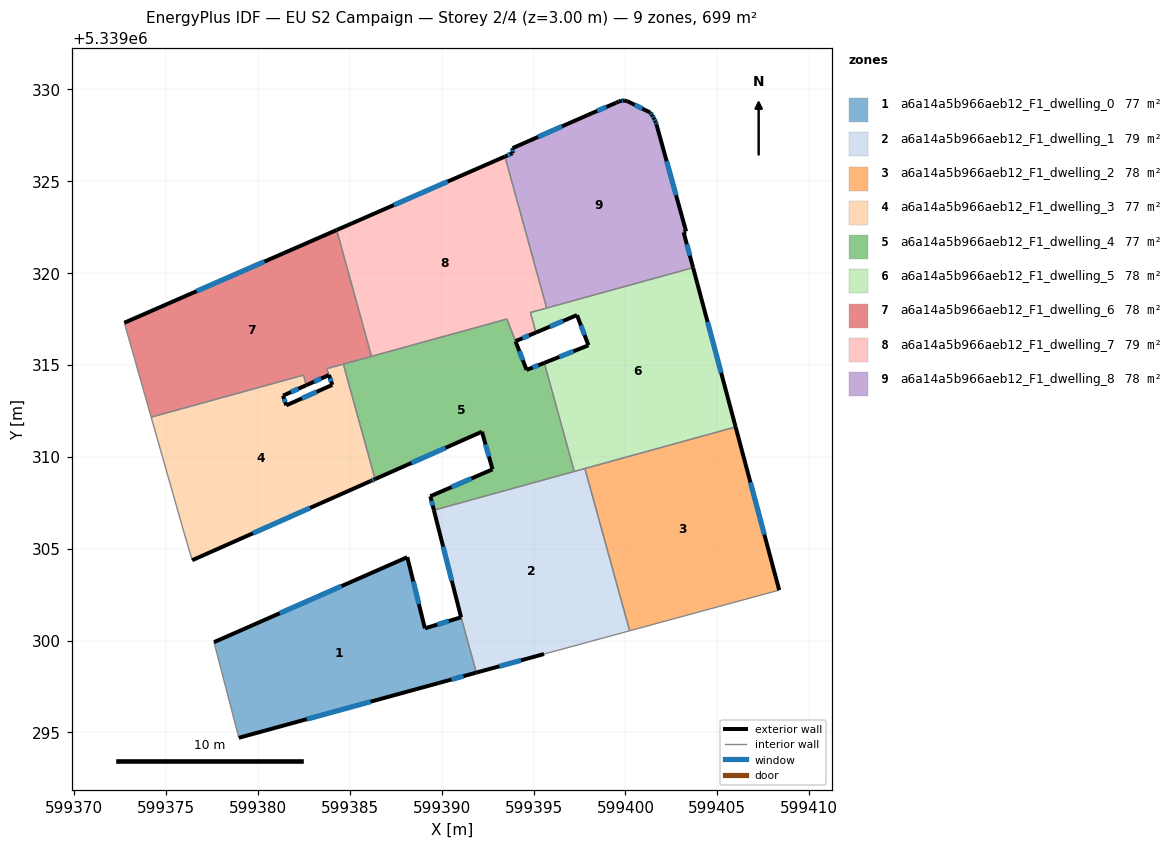
=== STOREY PLAN SPEC (per zone: floor XY polygon, exterior-wall plan segments, windows/doors) ===
zone 1: a6a14a5b966aeb12_F1_dwelling_0  (76.7 m²)
  floor: (599391.06, 5339301.26) (599391.89, 5339298.25) (599389.83, 5339297.68) (599378.96, 5339294.71) (599377.61, 5339299.91) (599388.13, 5339304.53) (599389.09, 5339300.66)
  exterior wall: (599389.83, 5339297.68) – (599391.89, 5339298.25)  [2.1 m]
    window: (599390.53, 5339297.88) – (599391.19, 5339298.06)  [0.7 m²]
  exterior wall: (599378.96, 5339294.71) – (599389.83, 5339297.68)  [11.3 m]
    window: (599382.66, 5339295.72) – (599386.13, 5339296.67)  [3.5 m²]
  exterior wall: (599388.13, 5339304.53) – (599377.61, 5339299.91)  [11.5 m]
    window: (599384.55, 5339302.96) – (599381.19, 5339301.48)  [3.5 m²]
  exterior wall: (599389.09, 5339300.66) – (599388.13, 5339304.53)  [4.0 m]
    window: (599388.76, 5339301.98) – (599388.46, 5339303.22)  [1.2 m²]
  exterior wall: (599391.06, 5339301.26) – (599389.09, 5339300.66)  [2.1 m]
    window: (599390.39, 5339301.06) – (599389.76, 5339300.87)  [0.6 m²]
  interior walls: 2
zone 2: a6a14a5b966aeb12_F1_dwelling_1  (78.7 m²)
  floor: (599397.80, 5339309.36) (599400.23, 5339300.53) (599395.89, 5339299.35) (599395.57, 5339299.26) (599391.89, 5339298.25) (599391.06, 5339301.26) (599389.58, 5339307.09)
  exterior wall: (599391.89, 5339298.25) – (599395.57, 5339299.26)  [3.8 m]
    window: (599393.14, 5339298.60) – (599394.32, 5339298.92)  [1.2 m²]
  exterior wall: (599389.58, 5339307.09) – (599391.06, 5339301.26)  [6.0 m]
    window: (599390.08, 5339305.11) – (599390.56, 5339303.25)  [1.8 m²]
  interior walls: 6
zone 3: a6a14a5b966aeb12_F1_dwelling_2  (77.7 m²)
  floor: (599406.00, 5339311.62) (599408.37, 5339302.74) (599400.23, 5339300.53) (599397.80, 5339309.36)
  exterior wall: (599408.37, 5339302.74) – (599406.00, 5339311.62)  [9.2 m]
    window: (599407.56, 5339305.76) – (599406.81, 5339308.60)  [2.8 m²]
  interior walls: 3
zone 4: a6a14a5b966aeb12_F1_dwelling_3  (76.8 m²)
  floor: (599384.65, 5339315.04) (599386.38, 5339308.78) (599386.15, 5339308.68) (599376.43, 5339304.37) (599375.96, 5339305.96) (599374.19, 5339312.16) (599382.48, 5339314.44) (599382.63, 5339313.89) (599381.37, 5339313.33) (599381.55, 5339312.80) (599384.05, 5339313.91) (599383.75, 5339314.79)
  exterior wall: (599381.37, 5339313.33) – (599382.63, 5339313.89)  [1.4 m]
    window: (599381.80, 5339313.52) – (599382.20, 5339313.70)  [0.4 m²]
  exterior wall: (599381.55, 5339312.80) – (599381.37, 5339313.33)  [0.6 m]
    window: (599381.49, 5339312.98) – (599381.43, 5339313.15)  [0.2 m²]
  exterior wall: (599384.05, 5339313.91) – (599381.55, 5339312.80)  [2.7 m]
    window: (599383.20, 5339313.53) – (599382.40, 5339313.18)  [0.8 m²]
  exterior wall: (599386.15, 5339308.68) – (599386.38, 5339308.78)  [0.3 m]
    window: (599386.23, 5339308.72) – (599386.30, 5339308.75)  [0.1 m²]
  exterior wall: (599376.43, 5339304.37) – (599386.15, 5339308.68)  [10.6 m]
    window: (599379.73, 5339305.84) – (599382.84, 5339307.21)  [3.3 m²]
  exterior wall: (599383.87, 5339314.45) – (599384.05, 5339313.91)  [0.6 m]
    window: (599383.93, 5339314.27) – (599383.99, 5339314.09)  [0.2 m²]
  interior walls: 8
zone 5: a6a14a5b966aeb12_F1_dwelling_4  (76.5 m²)
  floor: (599395.59, 5339315.11) (599397.22, 5339309.20) (599389.58, 5339307.09) (599389.39, 5339307.85) (599392.77, 5339309.32) (599392.19, 5339311.36) (599386.38, 5339308.78) (599384.65, 5339315.04) (599393.55, 5339317.49) (599394.62, 5339314.72)
  exterior wall: (599394.62, 5339314.72) – (599394.02, 5339316.28)  [1.7 m]
    window: (599394.42, 5339315.26) – (599394.23, 5339315.75)  [0.5 m²]
  exterior wall: (599395.59, 5339315.11) – (599394.62, 5339314.72)  [1.0 m]
    window: (599395.26, 5339314.98) – (599394.95, 5339314.86)  [0.3 m²]
  exterior wall: (599389.39, 5339307.85) – (599389.58, 5339307.09)  [0.8 m]
    window: (599389.45, 5339307.59) – (599389.51, 5339307.35)  [0.2 m²]
  exterior wall: (599392.77, 5339309.32) – (599389.39, 5339307.85)  [3.7 m]
    window: (599391.62, 5339308.82) – (599390.54, 5339308.35)  [1.1 m²]
  exterior wall: (599392.19, 5339311.36) – (599392.77, 5339309.32)  [2.1 m]
    window: (599392.39, 5339310.67) – (599392.57, 5339310.01)  [0.7 m²]
  exterior wall: (599386.38, 5339308.78) – (599392.19, 5339311.36)  [6.4 m]
    window: (599388.36, 5339309.66) – (599390.21, 5339310.49)  [1.9 m²]
  interior walls: 6
zone 6: a6a14a5b966aeb12_F1_dwelling_5  (77.7 m²)
  floor: (599403.68, 5339320.29) (599406.00, 5339311.62) (599397.22, 5339309.20) (599395.59, 5339315.11) (599397.99, 5339316.06) (599397.37, 5339317.71) (599395.13, 5339316.76) (599394.83, 5339317.85)
  exterior wall: (599397.99, 5339316.06) – (599395.59, 5339315.11)  [2.6 m]
    window: (599397.17, 5339315.74) – (599396.41, 5339315.43)  [0.8 m²]
  exterior wall: (599397.37, 5339317.71) – (599397.99, 5339316.06)  [1.8 m]
    window: (599397.58, 5339317.15) – (599397.78, 5339316.62)  [0.5 m²]
  exterior wall: (599395.13, 5339316.76) – (599397.37, 5339317.71)  [2.4 m]
    window: (599395.89, 5339317.08) – (599396.61, 5339317.39)  [0.7 m²]
  exterior wall: (599406.00, 5339311.62) – (599403.68, 5339320.29)  [9.0 m]
    window: (599405.21, 5339314.57) – (599404.47, 5339317.34)  [2.7 m²]
  interior walls: 6
zone 7: a6a14a5b966aeb12_F1_dwelling_6  (78.3 m²)
  floor: (599384.29, 5339322.34) (599386.18, 5339315.46) (599383.75, 5339314.79) (599383.87, 5339314.45) (599382.63, 5339313.89) (599382.48, 5339314.44) (599374.19, 5339312.16) (599372.73, 5339317.29)
  exterior wall: (599384.29, 5339322.34) – (599372.73, 5339317.29)  [12.6 m]
    window: (599380.36, 5339320.62) – (599376.66, 5339319.01)  [3.9 m²]
  exterior wall: (599382.63, 5339313.89) – (599383.87, 5339314.45)  [1.4 m]
    window: (599383.05, 5339314.08) – (599383.45, 5339314.26)  [0.4 m²]
  interior walls: 8
zone 8: a6a14a5b966aeb12_F1_dwelling_7  (79.1 m²)
  floor: (599393.44, 5339326.34) (599395.72, 5339318.09) (599394.83, 5339317.85) (599395.13, 5339316.76) (599394.02, 5339316.29) (599393.55, 5339317.50) (599386.18, 5339315.46) (599384.29, 5339322.34)
  exterior wall: (599393.44, 5339326.34) – (599384.29, 5339322.34)  [10.0 m]
    window: (599390.33, 5339324.98) – (599387.40, 5339323.70)  [3.1 m²]
  exterior wall: (599394.02, 5339316.29) – (599395.13, 5339316.76)  [1.2 m]
    window: (599394.40, 5339316.45) – (599394.75, 5339316.60)  [0.4 m²]
  interior walls: 6
zone 9: a6a14a5b966aeb12_F1_dwelling_8  (77.9 m²)
  floor: (599401.56, 5339328.41) (599401.64, 5339328.23) (599401.70, 5339328.05) (599403.30, 5339322.26) (599403.17, 5339322.22) (599403.68, 5339320.29) (599395.72, 5339318.09) (599393.44, 5339326.34) (599393.86, 5339326.52) (599393.86, 5339326.79) (599397.94, 5339328.59) (599399.49, 5339329.26) (599399.63, 5339329.33) (599399.76, 5339329.37) (599399.93, 5339329.38) (599400.08, 5339329.36) (599401.35, 5339328.73) (599401.46, 5339328.58)
  exterior wall: (599393.86, 5339326.79) – (599393.86, 5339326.52)  [0.3 m]
    window: (599393.86, 5339326.70) – (599393.86, 5339326.61)  [0.1 m²]
  exterior wall: (599397.94, 5339328.59) – (599393.86, 5339326.79)  [4.5 m]
    window: (599396.55, 5339327.98) – (599395.25, 5339327.41)  [1.4 m²]
  exterior wall: (599399.49, 5339329.26) – (599397.94, 5339328.59)  [1.7 m]
    window: (599398.96, 5339329.03) – (599398.47, 5339328.82)  [0.5 m²]
  exterior wall: (599399.63, 5339329.33) – (599399.49, 5339329.26)  [0.2 m]
  exterior wall: (599399.76, 5339329.37) – (599399.63, 5339329.33)  [0.1 m]
  exterior wall: (599399.93, 5339329.38) – (599399.76, 5339329.37)  [0.2 m]
    window: (599399.87, 5339329.38) – (599399.82, 5339329.37)  [0.1 m²]
  exterior wall: (599400.08, 5339329.36) – (599399.93, 5339329.38)  [0.2 m]
  exterior wall: (599401.35, 5339328.73) – (599400.08, 5339329.36)  [1.4 m]
    window: (599400.92, 5339328.95) – (599400.51, 5339329.15)  [0.4 m²]
  exterior wall: (599401.46, 5339328.58) – (599401.35, 5339328.73)  [0.2 m]
    window: (599401.42, 5339328.63) – (599401.39, 5339328.68)  [0.1 m²]
  exterior wall: (599401.56, 5339328.41) – (599401.46, 5339328.58)  [0.2 m]
    window: (599401.53, 5339328.47) – (599401.50, 5339328.52)  [0.1 m²]
  exterior wall: (599401.64, 5339328.23) – (599401.56, 5339328.41)  [0.2 m]
    window: (599401.61, 5339328.29) – (599401.59, 5339328.35)  [0.1 m²]
  exterior wall: (599401.70, 5339328.05) – (599401.64, 5339328.23)  [0.2 m]
    window: (599401.68, 5339328.12) – (599401.66, 5339328.17)  [0.1 m²]
  exterior wall: (599403.30, 5339322.26) – (599401.70, 5339328.05)  [6.0 m]
    window: (599402.76, 5339324.23) – (599402.25, 5339326.08)  [1.8 m²]
  exterior wall: (599403.17, 5339322.22) – (599403.30, 5339322.26)  [0.1 m]
  exterior wall: (599403.68, 5339320.29) – (599403.17, 5339322.22)  [2.0 m]
    window: (599403.51, 5339320.95) – (599403.34, 5339321.56)  [0.6 m²]
  exterior wall: (599393.86, 5339326.52) – (599393.44, 5339326.34)  [0.5 m]
    window: (599393.72, 5339326.46) – (599393.59, 5339326.40)  [0.1 m²]
  interior walls: 2

=== DERIVED (storey summary) ===
Building: EU S2 Campaign
Storey: 2 of 4  (floor level z = 3.00 m)
Storey gross floor area: 699.4 m²
Zones on this storey: 9
  - a6a14a5b966aeb12_F1_dwelling_0: floor 76.7 m²; exterior wall 30.9 m (92.8 m²); 5 window(s) 9.5 m²; WWR 10.2%
  - a6a14a5b966aeb12_F1_dwelling_1: floor 78.7 m²; exterior wall 9.8 m (29.5 m²); 2 window(s) 3.0 m²; WWR 10.2%
  - a6a14a5b966aeb12_F1_dwelling_2: floor 77.7 m²; exterior wall 9.2 m (27.6 m²); 1 window(s) 2.8 m²; WWR 10.2%
  - a6a14a5b966aeb12_F1_dwelling_3: floor 76.8 m²; exterior wall 16.1 m (48.4 m²); 6 window(s) 4.9 m²; WWR 10.2%
  - a6a14a5b966aeb12_F1_dwelling_4: floor 76.5 m²; exterior wall 15.7 m (47.0 m²); 6 window(s) 4.8 m²; WWR 10.2%
  - a6a14a5b966aeb12_F1_dwelling_5: floor 77.7 m²; exterior wall 15.7 m (47.2 m²); 4 window(s) 4.8 m²; WWR 10.2%
  - a6a14a5b966aeb12_F1_dwelling_6: floor 78.3 m²; exterior wall 14.0 m (41.9 m²); 2 window(s) 4.3 m²; WWR 10.2%
  - a6a14a5b966aeb12_F1_dwelling_7: floor 79.1 m²; exterior wall 11.2 m (33.6 m²); 2 window(s) 3.4 m²; WWR 10.2%
  - a6a14a5b966aeb12_F1_dwelling_8: floor 77.9 m²; exterior wall 17.8 m (53.5 m²); 12 window(s) 5.3 m²; WWR 9.9%
Zone adjacency (shared interzone walls):
  - a6a14a5b966aeb12_F1_dwelling_0 ↔ a6a14a5b966aeb12_F1_dwelling_1
  - a6a14a5b966aeb12_F1_dwelling_1 ↔ a6a14a5b966aeb12_F1_dwelling_2
  - a6a14a5b966aeb12_F1_dwelling_1 ↔ a6a14a5b966aeb12_F1_dwelling_4
  - a6a14a5b966aeb12_F1_dwelling_1 ↔ a6a14a5b966aeb12_F1_dwelling_5
  - a6a14a5b966aeb12_F1_dwelling_2 ↔ a6a14a5b966aeb12_F1_dwelling_5
  - a6a14a5b966aeb12_F1_dwelling_3 ↔ a6a14a5b966aeb12_F1_dwelling_4
  - a6a14a5b966aeb12_F1_dwelling_3 ↔ a6a14a5b966aeb12_F1_dwelling_6
  - a6a14a5b966aeb12_F1_dwelling_4 ↔ a6a14a5b966aeb12_F1_dwelling_5
  - a6a14a5b966aeb12_F1_dwelling_4 ↔ a6a14a5b966aeb12_F1_dwelling_6
  - a6a14a5b966aeb12_F1_dwelling_4 ↔ a6a14a5b966aeb12_F1_dwelling_7
  - a6a14a5b966aeb12_F1_dwelling_5 ↔ a6a14a5b966aeb12_F1_dwelling_7
  - a6a14a5b966aeb12_F1_dwelling_5 ↔ a6a14a5b966aeb12_F1_dwelling_8
  - a6a14a5b966aeb12_F1_dwelling_6 ↔ a6a14a5b966aeb12_F1_dwelling_7
  - a6a14a5b966aeb12_F1_dwelling_7 ↔ a6a14a5b966aeb12_F1_dwelling_8